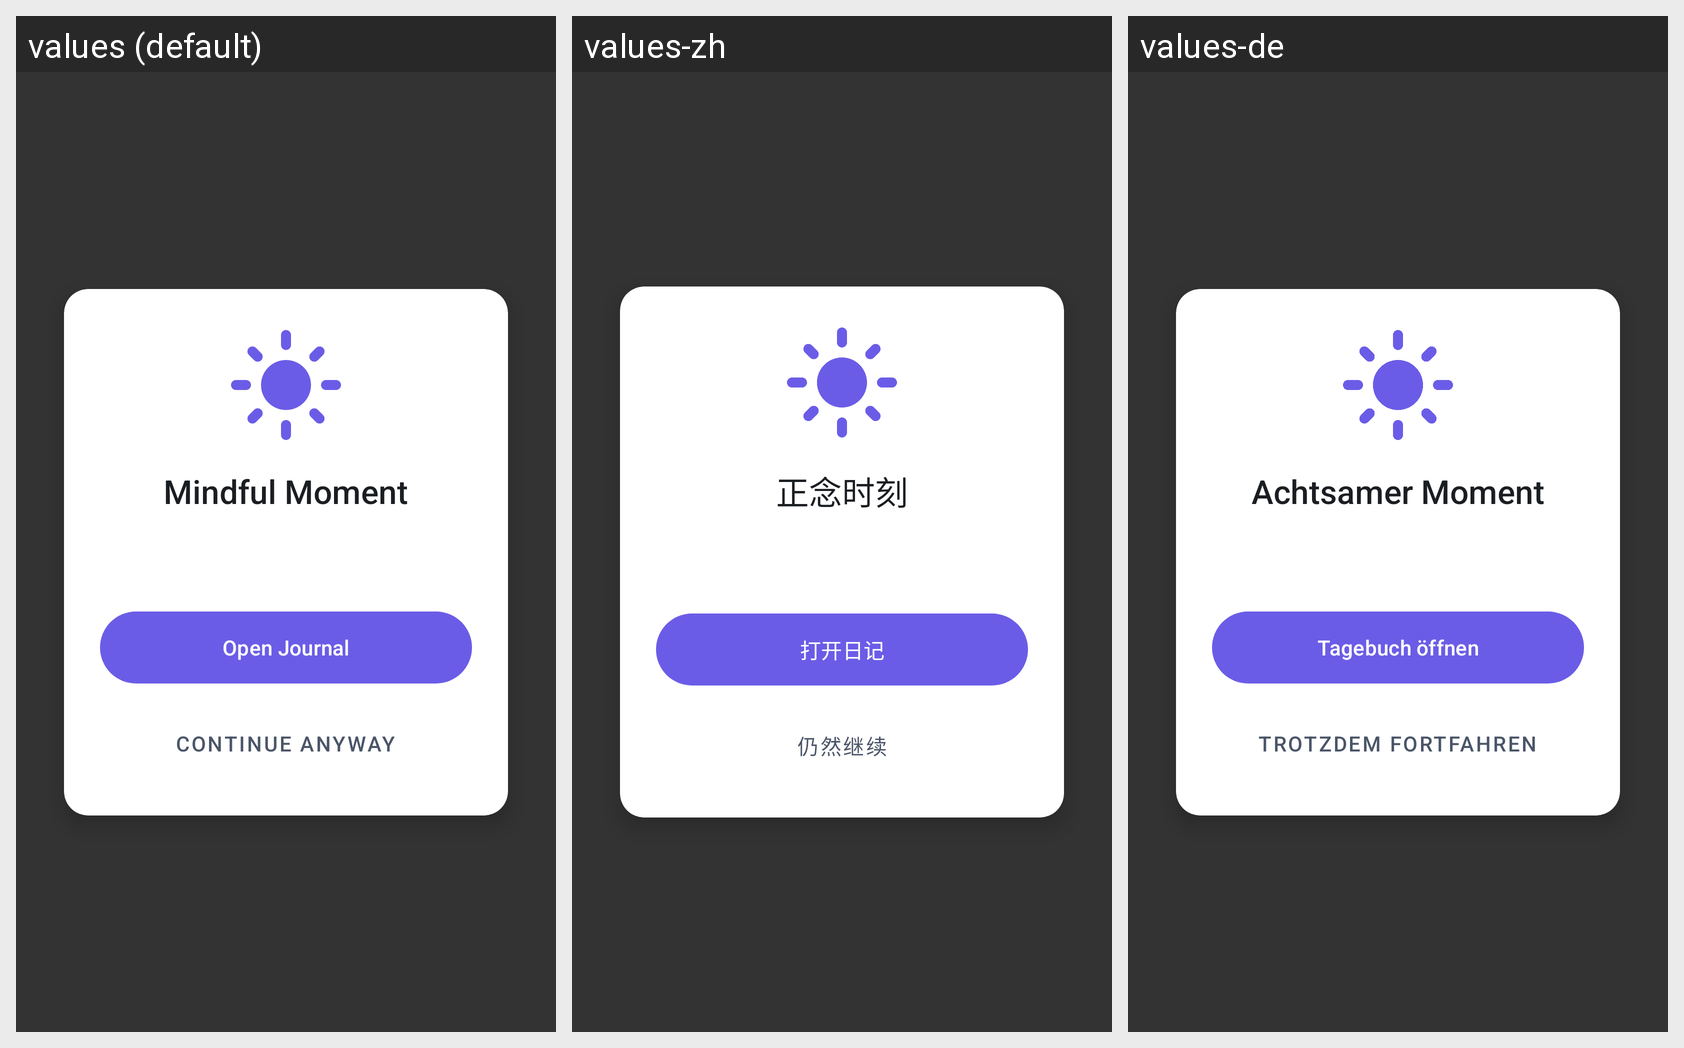

The same Android screen rendered under several of its app's locales, left to right. List the strings drawn on it with the default value and each locale's translation.
Android screen res/layout/activity_reminder_overlay.xml rendered under 3 locales, left to right: values (default), values-zh, values-de. Device: Nexus 5 (rendered at 1080×1920; each locale shown at half size, 540×960, under a caption strip naming it); theme Theme.MorningMindful.Overlay.
Strings drawn on this screen, with the default value and each locale's value (text and hints the layout hard-codes, and strings that could not be matched under every locale, appear in the picture but are not listed):

gentle_reminder_title
  values: Mindful Moment
  values-zh: 正念时刻
  values-de: Achtsamer Moment

open_journal
  values: Open Journal
  values-zh: 打开日记
  values-de: Tagebuch öffnen

continue_anyway
  values: Continue anyway
  values-zh: 仍然继续
  values-de: Trotzdem fortfahren
